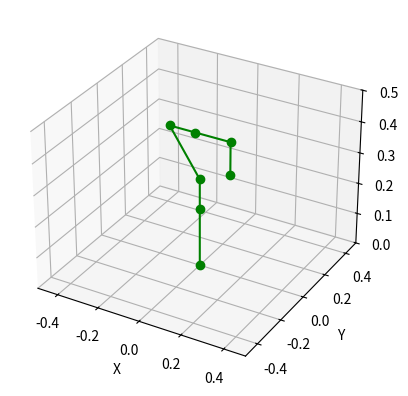

Recreate this plot in Python.
# -*- coding: utf-8 -*-
"""
Created on Wed Apr 19 15:13:25 2023

@title: Lab Session 3 Task 2
@author: Alejandro Pascual San Roman (bdh532)
@organisation: School of Physics, Engineering and Technology. University of York

"""

import numpy
import matplotlib.pyplot
from mpl_toolkits.mplot3d import Axes3D
from sympy import Matrix, Symbol, symbols, solveset
from sympy import S, erf, log, sqrt, pi, sin, cos, tan
from sympy import init_printing

def main():
    X, Y, Z, W = define_elements();
    ax = create_plot();
    draw_elements_in_plot(ax, X, Y, Z);
    return;

def define_elements():
    theta1=-pi/2
    theta2=-pi/4
    theta3=3*pi/4
    theta4=0
    theta5=pi/2
    theta6=0
    
    T1 = Ry(-pi/2) * T(0.187, 0, 0) * Rx(theta1)
    T2 = T1 * T(0.096, 0, 0) * Rz(theta2)
    T3 = T2 * T(0.205, 0, 0) * Rz(theta3)
    T4 = T3 * T(0.124, 0, 0) * Rx(theta4)
    T5 = T4 * T(0.167, 0, 0) * Rz(theta5)
    T6 = T5 * T(0.104, 0, 0) * Rx(theta6)
    
    # p0, p1, p2, and p3 are points in 3D space defined as symbolic Matrices that 
    # can be transformed mathematically – note that they are actually four-dimensional 
    # so they can be used with homogeneous transforms with the last ‘W’ coordinate 
    # always 1 (to facilitate translation as well as rotation).
    p0 = Matrix([0,0,0,1])
    p1 = T1 * p0
    p2 = T2 * p0
    p3 = T3 * p0
    p4 = T4 * p0
    p5 = T5 * p0
    p6 = T6 * p0

    # numpy.array() concatenates these points into a column (enter “soa” to see)
    soa = numpy.array([p0,p1,p2,p3,p4,p5,p6])

    # zip() extracts the columns from soa so that they are column vectors of X, Y,
    # and Z components, with the W component unused for 3D projection (always=1)
    X, Y, Z, W = zip(*soa)

    # additional calls to numpy.array() and then numpy.ndarray.flatten() are to 
    # ensure that a flat set of vectors result
    X = numpy.array(X)
    Y = numpy.array(Y)
    Z = numpy.array(Z)
    W = numpy.array(W)

    X = numpy.ndarray.flatten(X)
    Y = numpy.ndarray.flatten(Y)
    Z = numpy.ndarray.flatten(Z)
    W = numpy.ndarray.flatten(W)
    
    return X, Y, Z, W;

def create_plot():
    # fig.add_subplot(111, projection='3d') creates MatPlotLib axes that you 
    # can plot vectors and points on to
    fig = matplotlib.pyplot.figure(1)
    ax = fig.add_subplot(111, projection='3d')

    # set_xlabel() sets the label to a string argument on a parent axis
    ax.set_xlabel("X")
    ax.set_ylabel("Y")
    ax.set_zlabel("Z")

    ax.set_xlim([-0.5, 0.5])
    ax.set_ylim([-0.5, 0.5])
    ax.set_zlim([0, 0.5])
    
    return ax;

def draw_elements_in_plot(ax, X, Y, Z):
    # ax.plot3D(X,Y,Z, 'blue', marker="o") plots lines connecting the points specified
    # in X, Y, and Z in the colour green (you can change this colour as you wish) and 
    # with the marker style specified (we use “o” for circles at joints)
    ax.plot3D(X,Y,Z, 'green', marker="o")

    # matplotlib.pyplot.draw() draws the plot, matplotlib.pyplot.show() shows the 
    # plot, and matplotlib.pyplot.pause() runs the plotting event loop for a time.
    matplotlib.pyplot.draw()
    matplotlib.pyplot.show()
    matplotlib.pyplot.pause(1)
    
    return;

# Translation homogeneous matrix
def T(x, y, z):
   T_xyz = Matrix([[1,         0,          0,          x],
                   [0,         1,          0,          y],
                   [0,         0,          1,          z],
                   [0,         0,          0,          1]])
   return T_xyz

# Rotation along x axis homogeneous matrix
def Rx(roll):
   R_x = Matrix([[1,         0,          0, 0],
                 [0, cos(roll), -sin(roll), 0],
                 [0, sin(roll),  cos(roll), 0],
                 [0,         0,          0, 1]])
   return R_x

# Rotation along y axis homogeneous matrix
def Ry(pitch):
   R_y = Matrix([[ cos(pitch), 0, sin(pitch), 0],
                 [          0, 1,          0, 0],
                 [-sin(pitch), 0, cos(pitch), 0],
                 [          0, 0,          0, 1]])
   return R_y

# Rotation along z axis homogeneous matrix
def Rz(yaw):
   R_z = Matrix([[cos(yaw),-sin(yaw), 0, 0],
                 [sin(yaw), cos(yaw), 0, 0],
                 [       0,        0, 1, 0],
                 [       0,        0, 0, 1]])
   return R_z

# Compound rotation homogeneous matrix. 
# The order of rotations must be consistent.
def R(roll, pitch, yaw):
   R_x = Matrix([[1,         0,          0],
                 [0, cos(roll), -sin(roll)],
                 [0, sin(roll),  cos(roll)]])

   R_y = Matrix([[ cos(pitch), 0, sin(pitch)],
                 [          0, 1,          0],
                 [-sin(pitch), 0, cos(pitch)]])

   R_z = Matrix([[cos(yaw),-sin(yaw), 0],
                 [sin(yaw), cos(yaw), 0],
                 [       0,        0, 1]])
   return R_z*R_y*R_x

main();
